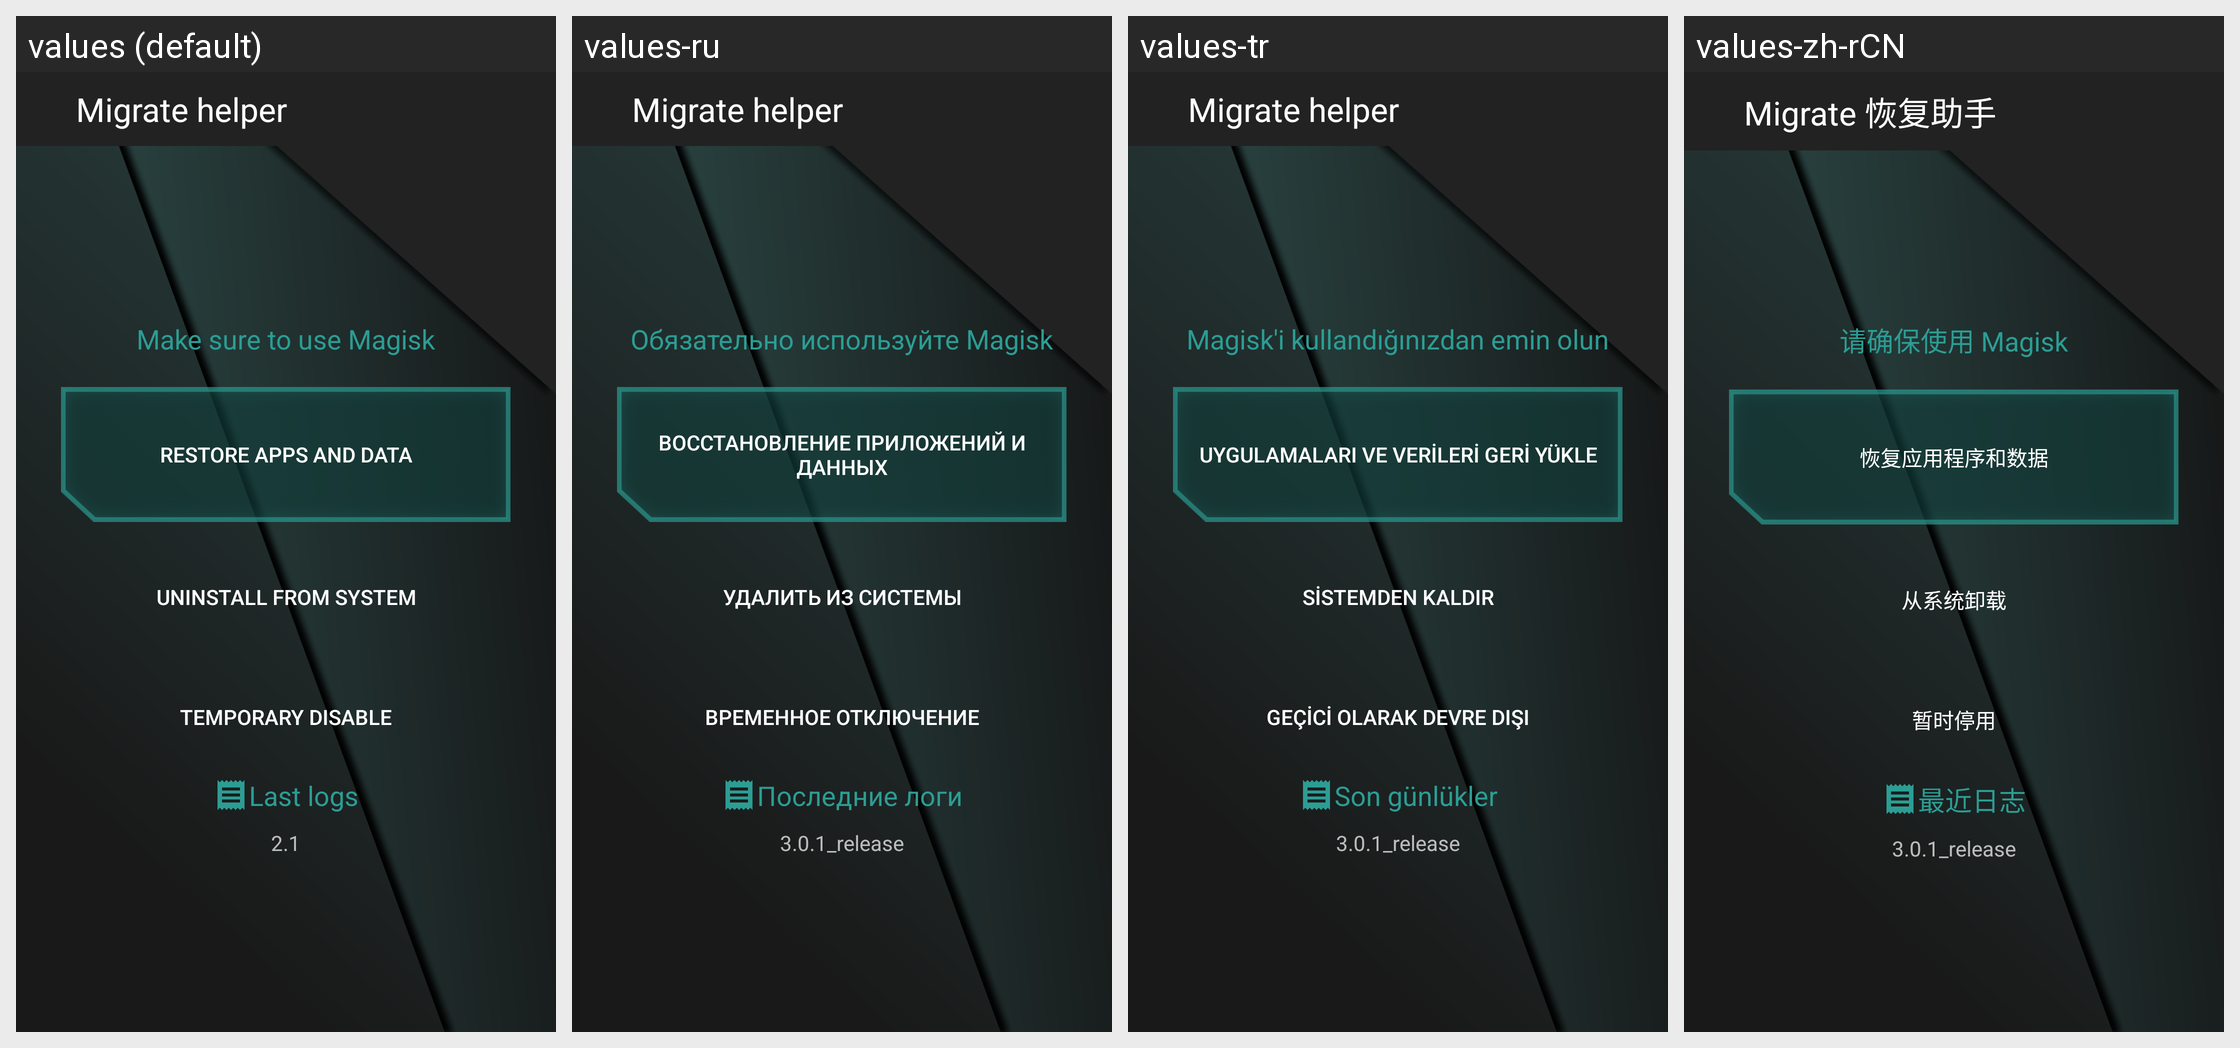

Strings drawn on this Android screen and how each of the app's shown locales translates them:
Android screen res/layout/activity_main.xml rendered under 4 locales, left to right: values (default), values-ru, values-tr, values-zh-rCN. Device: Nexus 5 (rendered at 1080×1920; each locale shown at half size, 540×960, under a caption strip naming it); theme AppTheme.
Strings drawn on this screen, with the default value and each locale's value (text and hints the layout hard-codes appear in the picture but are not listed):

app_name
  values: Migrate helper
  values-ru: Migrate helper
  values-tr: Migrate helper
  values-zh-rCN: Migrate 恢复助手

please_use_magisk
  values: Make sure to use Magisk
  values-ru: Обязательно используйте Magisk
  values-tr: Magisk'i kullandığınızdan emin olun
  values-zh-rCN: 请确保使用 Magisk

restore_main
  values: Restore apps and data
  values-ru: Восстановление приложений и данных
  values-tr: Uygulamaları ve verileri geri yükle
  values-zh-rCN: 恢复应用程序和数据

uninstallFromSystem
  values: Uninstall from system
  values-ru: Удалить из системы
  values-tr: Sistemden kaldır
  values-zh-rCN: 从系统卸载

temporary_disable
  values: Temporary disable
  values-ru: Временное отключение
  values-tr: Geçici olarak devre dışı
  values-zh-rCN: 暂时停用

lastLog
  values: Last logs
  values-ru: Последние логи
  values-tr: Son günlükler
  values-zh-rCN: 最近日志

current_version_name
  values: 2.1
  values-ru: 3.0.1_release
  values-tr: 3.0.1_release
  values-zh-rCN: 3.0.1_release
